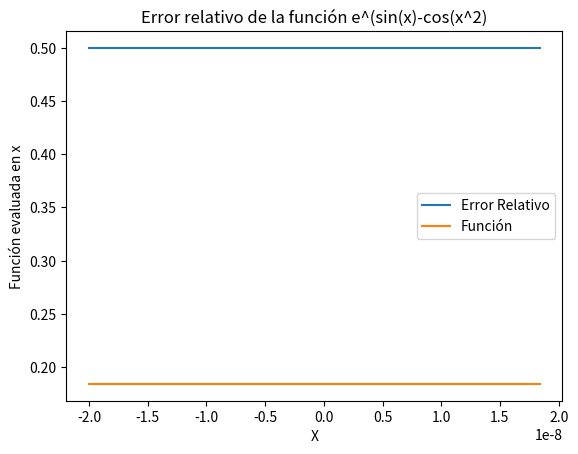
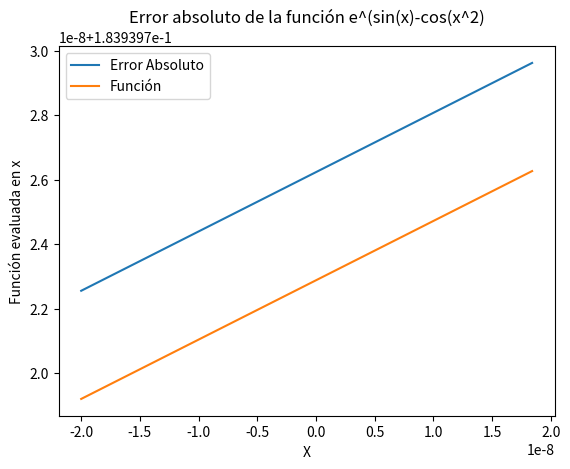
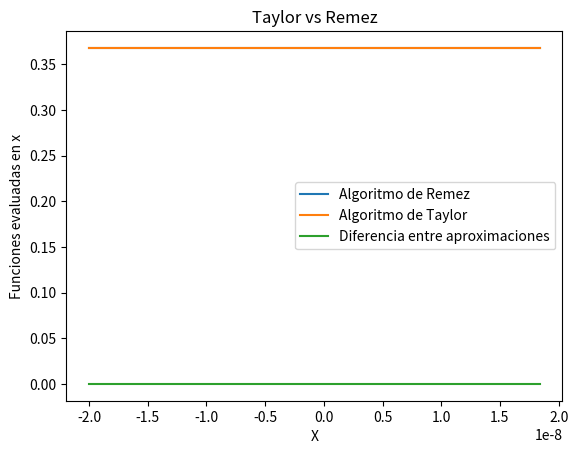

The matplotlib source for these figures, in order:
import numpy as np
import cmath
from random import random
from scipy.signal import remez
from scipy import signal
import matplotlib.pyplot as plt
from math import exp
from math import pi
from numpy.linalg._umath_linalg import solve
import sympy as sp

def ChebyShev (intervaloA,intervaloB,listaNumeros):
    numerosCalculados = []
    for i in range(len(listaNumeros)):
        numerosCalculados.append(1/2*(intervaloA + intervaloB)+ 1/2*(intervaloB-intervaloA)*np.cos((2*i-1)/(2*len(listaNumeros))*pi))
    #end for
    return numerosCalculados
#end def
n = 4
tolerancia = np.longdouble(2e-90)
listaNumeros = [(0.0)]*(n+2)

numerosCalculados = ChebyShev(-2e-8, 2e-8, listaNumeros)
#print(numerosCalculados)

def funcionObjetivo(x):
    return np.e**(np.sin(x)-np.cos(x**2))
#end def

fxCheby = []
cont = 0
while( cont < n+2 ):
    fxCheby.append(funcionObjetivo(numerosCalculados[cont]))
    cont = cont + 1
#end while

matrizEcuaciones = np.zeros((n+2,n+2))
for i in range(n+2):
    matrizEcuaciones[i,0] = 1
    for j in range(1, n):
        matrizEcuaciones[i,j] = numerosCalculados[i]**(j-1)
    #endfor
    if (i%2 == 0):
        matrizEcuaciones[i,n+1] = -tolerancia
    else:
        matrizEcuaciones[i,n+1] = tolerancia
    #endif
#enfor

#print(matrizEcuaciones)
minimax =  np.linalg.lstsq(matrizEcuaciones, fxCheby, None)
#print("Minimax: ",minimax[0])
#print("Minimax: ",minimax[1])
#print("Minimax: ",minimax[2])
#print("Minimax: ",minimax[3])

def polinomio(punto):
    polinomio = 0
    i = 0
    while( i < len(minimax[0])-1 ):
        polinomio = polinomio + (minimax[0][i])*((punto)**i)
        i = i + 1
    #end while
    return polinomio
#enddef


nDatos = 25

salto = (2e-8-(-2e-8))/ nDatos
limiteInicio = -2e-8
errorRelativo = []
errorAbsoluto = []
polinomioFinal = []
#---------------------------------------------------------------
taylorFinal = [(0.0)]*(nDatos)
taylorFinal = ChebyShev(-2e-8, 2e-8, taylorFinal)
Taylor = []
#---------------------------------------------------------------
Remez = []

punto = salto

for i in range (nDatos):
    errorRelativo.append(abs((funcionObjetivo(punto)-polinomio(punto))/funcionObjetivo(punto)))
    errorAbsoluto.append(abs(funcionObjetivo(punto)-polinomio(punto)))
    polinomioFinal.append(polinomio(punto))
    #---------------------------------------------------------------
    Taylor.append(funcionObjetivo(taylorFinal[i]))
    Remez.append(sp.series(funcionObjetivo(punto), punto))

    #---------------------------------------------------------------
    punto = punto + salto
#end for
DiferenciaTaylorRemez = [] 
k = 0
while( k < nDatos ):
    DiferenciaTaylorRemez.append(abs(Taylor[k]-Remez[k]))
    k = k + 1
#end while

print("DiferenciaTaylorRemez ",DiferenciaTaylorRemez)
print("Taylor ",Taylor)
print("Remez ",Remez)


print("relativo ",errorRelativo)
print("absoluto: ",errorAbsoluto)
print ("tam absoluto", len(errorAbsoluto))
print ("tam relativo", len(errorRelativo))

x = np.arange(-2e-8, 2e-8, salto)
plt.plot(x, errorRelativo, label = "Error Relativo")
plt.plot(x, polinomioFinal, label = "Función")
plt.legend()
plt.title("Error relativo de la función e^(sin(x)-cos(x^2)")
plt.xlabel("X")
plt.ylabel("Función evaluada en x")
plt.show()

plt.plot(x, errorAbsoluto, label = "Error Absoluto")
plt.plot(x, polinomioFinal, label = "Función")
plt.legend()
plt.title("Error absoluto de la función e^(sin(x)-cos(x^2)")
plt.xlabel("X")
plt.ylabel("Función evaluada en x")
plt.show()


plt.plot(x, Remez, label = "Algoritmo de Remez")
plt.plot(x, Taylor, label = "Algoritmo de Taylor")
plt.plot(x, DiferenciaTaylorRemez, label = "Diferencia entre aproximaciones")
plt.legend()
plt.title("Taylor vs Remez")
plt.xlabel("X")
plt.ylabel("Funciones evaluadas en x")
plt.show()
